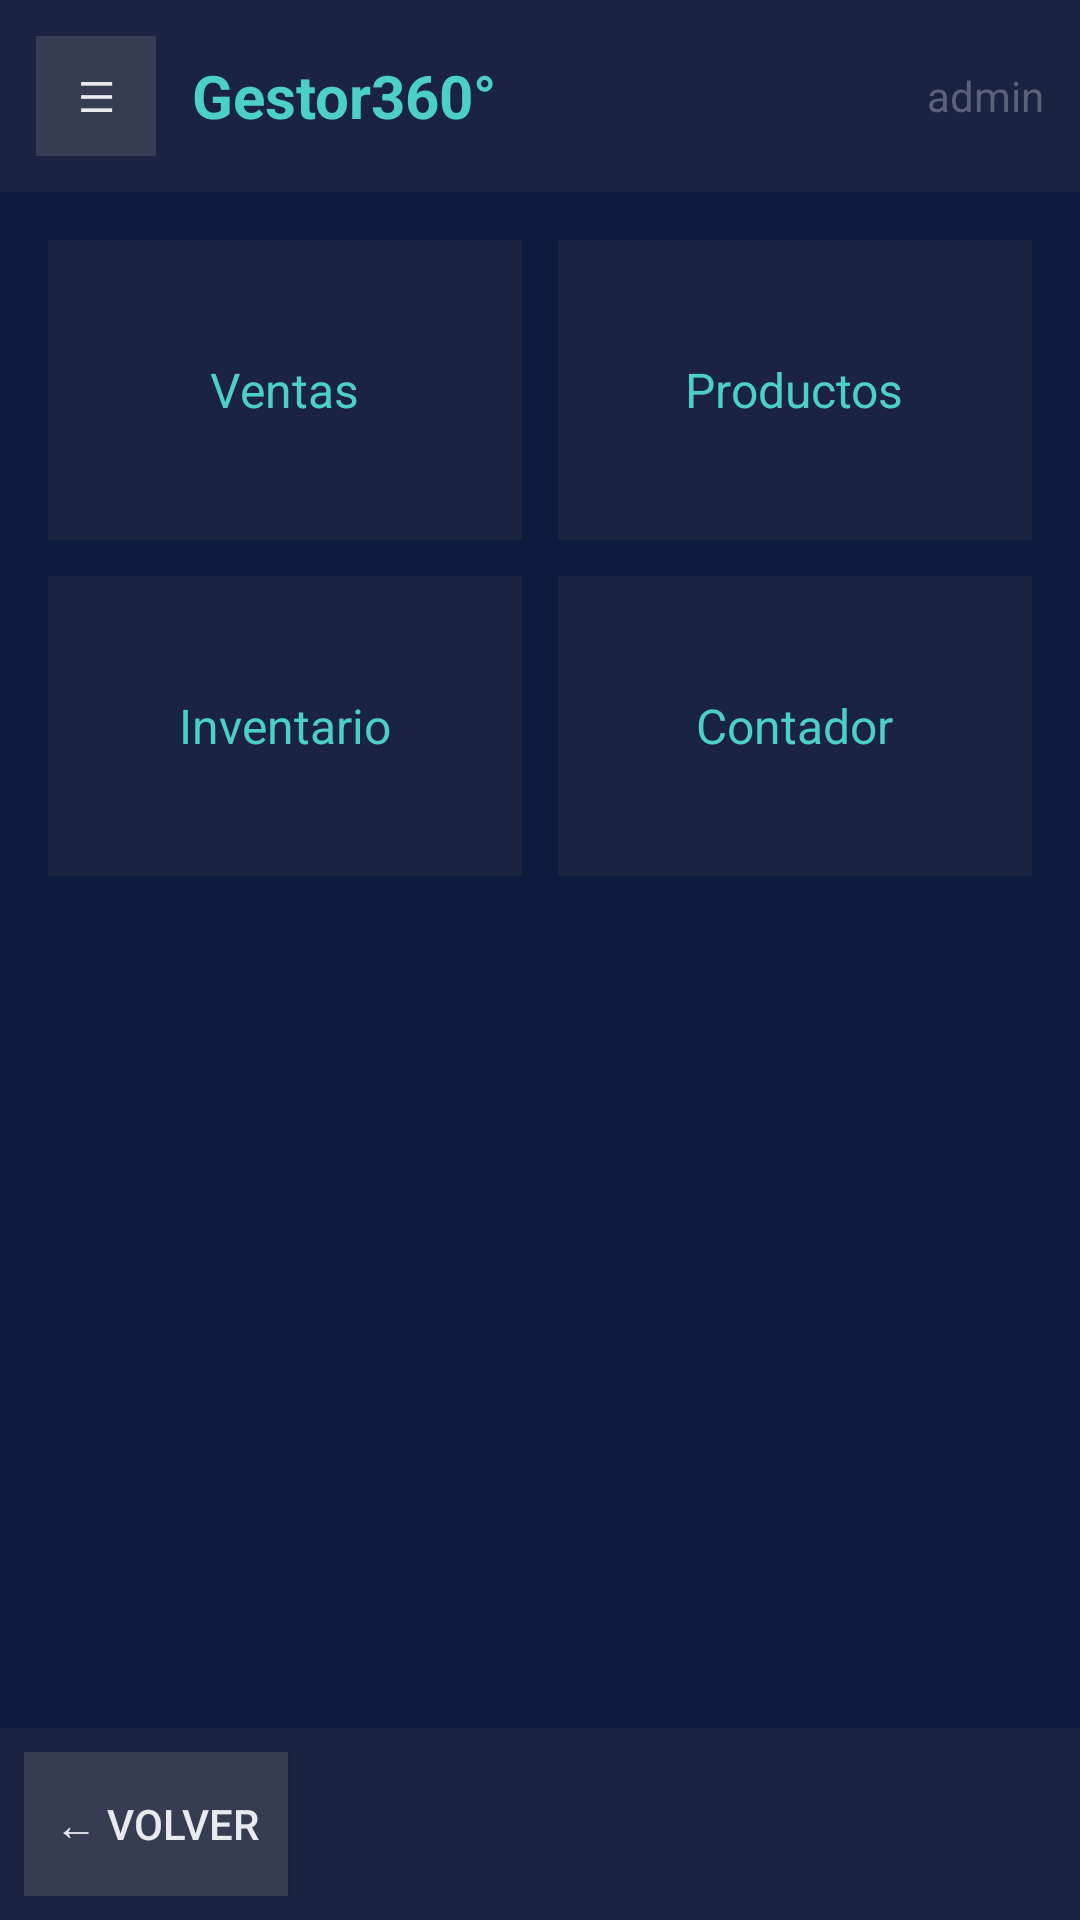

Android layout source for this screen:
<!-- AndroidManifest.xml: activity theme Theme.Gestor360 -->
<!-- res/layout/activity_main.xml -->
<?xml version="1.0" encoding="utf-8"?>
<LinearLayout xmlns:android="http://schemas.android.com/apk/res/android"
    android:id="@+id/drawer_layout"
    android:layout_width="match_parent"
    android:layout_height="match_parent"
    android:background="#0d1b3e"
    android:orientation="vertical">

    <LinearLayout
        android:layout_width="match_parent"
        android:layout_height="wrap_content"
        android:orientation="horizontal"
        android:padding="12dp"
        android:gravity="center_vertical"
        android:background="#1a2340">
        <Button android:id="@+id/btnMenu" android:layout_width="40dp" android:layout_height="40dp" android:text="☰" android:background="#363d52" android:textColor="#e8eaf0"/>
        <TextView android:id="@+id/tvTitulo" android:layout_width="0dp" android:layout_height="wrap_content" android:layout_weight="1" android:text="Gestor360°" android:textColor="#4dd0c4" android:textSize="20sp" android:textStyle="bold" android:layout_marginStart="12dp"/>
        <TextView android:id="@+id/tvUsuario" android:layout_width="wrap_content" android:layout_height="wrap_content" android:text="admin" android:textColor="#5a6278" android:textSize="14sp"/>
    </LinearLayout>

    <LinearLayout android:id="@+id/sidebar" android:layout_width="match_parent" android:layout_height="wrap_content" android:orientation="vertical" android:background="#1a2340" android:padding="8dp" android:visibility="gone">
        <Button android:id="@+id/menuDashboard" android:layout_width="match_parent" android:layout_height="wrap_content" android:text="Dashboard" android:background="#0d1b3e" android:textColor="#e8eaf0" android:gravity="start" android:padding="12dp"/>
        <Button android:id="@+id/menuVentas" android:layout_width="match_parent" android:layout_height="wrap_content" android:text="Ventas" android:background="#0d1b3e" android:textColor="#e8eaf0" android:gravity="start" android:padding="12dp"/>
        <Button android:id="@+id/menuProductos" android:layout_width="match_parent" android:layout_height="wrap_content" android:text="Productos" android:background="#0d1b3e" android:textColor="#e8eaf0" android:gravity="start" android:padding="12dp"/>
        <Button android:id="@+id/menuInventario" android:layout_width="match_parent" android:layout_height="wrap_content" android:text="Inventario" android:background="#0d1b3e" android:textColor="#e8eaf0" android:gravity="start" android:padding="12dp"/>
        <Button android:id="@+id/menuContador" android:layout_width="match_parent" android:layout_height="wrap_content" android:text="Contador" android:background="#0d1b3e" android:textColor="#e8eaf0" android:gravity="start" android:padding="12dp"/>
        <Button android:id="@+id/menuStockReal" android:layout_width="match_parent" android:layout_height="wrap_content" android:text="Stock Real" android:background="#0d1b3e" android:textColor="#e8eaf0" android:gravity="start" android:padding="12dp"/>
        <Button android:id="@+id/menuChat" android:layout_width="match_parent" android:layout_height="wrap_content" android:text="Chat" android:background="#0d1b3e" android:textColor="#e8eaf0" android:gravity="start" android:padding="12dp"/>
        <Button android:id="@+id/menuLogout" android:layout_width="match_parent" android:layout_height="wrap_content" android:text="Cerrar Sesión" android:background="#0d1b3e" android:textColor="#ff6b6b" android:gravity="start" android:padding="12dp"/>
    </LinearLayout>

    <FrameLayout android:layout_width="match_parent" android:layout_height="0dp" android:layout_weight="1" android:padding="16dp">
        <LinearLayout android:id="@+id/panelDashboard" android:layout_width="match_parent" android:layout_height="match_parent" android:orientation="vertical" android:visibility="visible">
            <LinearLayout android:layout_width="match_parent" android:layout_height="wrap_content" android:orientation="horizontal" android:layout_marginBottom="12dp">
                <LinearLayout android:id="@+id/cardVentas" android:layout_width="0dp" android:layout_height="100dp" android:layout_weight="1" android:background="#1a2340" android:gravity="center" android:orientation="vertical" android:layout_marginEnd="6dp">
                    <TextView android:layout_width="wrap_content" android:layout_height="wrap_content" android:text="Ventas" android:textColor="#4dd0c4" android:textSize="16sp"/>
                </LinearLayout>
                <LinearLayout android:id="@+id/cardProductos" android:layout_width="0dp" android:layout_height="100dp" android:layout_weight="1" android:background="#1a2340" android:gravity="center" android:orientation="vertical" android:layout_marginStart="6dp">
                    <TextView android:layout_width="wrap_content" android:layout_height="wrap_content" android:text="Productos" android:textColor="#4dd0c4" android:textSize="16sp"/>
                </LinearLayout>
            </LinearLayout>
            <LinearLayout android:layout_width="match_parent" android:layout_height="wrap_content" android:orientation="horizontal">
                <LinearLayout android:id="@+id/cardInventario" android:layout_width="0dp" android:layout_height="100dp" android:layout_weight="1" android:background="#1a2340" android:gravity="center" android:orientation="vertical" android:layout_marginEnd="6dp">
                    <TextView android:layout_width="wrap_content" android:layout_height="wrap_content" android:text="Inventario" android:textColor="#4dd0c4" android:textSize="16sp"/>
                </LinearLayout>
                <LinearLayout android:id="@+id/cardContador" android:layout_width="0dp" android:layout_height="100dp" android:layout_weight="1" android:background="#1a2340" android:gravity="center" android:orientation="vertical" android:layout_marginStart="6dp">
                    <TextView android:layout_width="wrap_content" android:layout_height="wrap_content" android:text="Contador" android:textColor="#4dd0c4" android:textSize="16sp"/>
                </LinearLayout>
            </LinearLayout>
        </LinearLayout>
        <LinearLayout android:id="@+id/panelVentas" android:layout_width="match_parent" android:layout_height="match_parent" android:orientation="vertical" android:visibility="gone"/>
        <LinearLayout android:id="@+id/panelProductos" android:layout_width="match_parent" android:layout_height="match_parent" android:orientation="vertical" android:visibility="gone"/>
        <LinearLayout android:id="@+id/panelInventario" android:layout_width="match_parent" android:layout_height="match_parent" android:orientation="vertical" android:visibility="gone"/>
        <LinearLayout android:id="@+id/panelContador" android:layout_width="match_parent" android:layout_height="match_parent" android:orientation="vertical" android:visibility="gone"/>
        <LinearLayout android:id="@+id/panelStockReal" android:layout_width="match_parent" android:layout_height="match_parent" android:orientation="vertical" android:visibility="gone"/>
        <LinearLayout android:id="@+id/panelChat" android:layout_width="match_parent" android:layout_height="match_parent" android:orientation="vertical" android:visibility="gone"/>
    </FrameLayout>

    <LinearLayout android:layout_width="match_parent" android:layout_height="wrap_content" android:orientation="horizontal" android:padding="8dp" android:gravity="center_vertical" android:background="#1a2340">
        <Button android:id="@+id/btnBack" android:layout_width="wrap_content" android:layout_height="wrap_content" android:text="← Volver" android:background="#363d52" android:textColor="#e8eaf0" android:padding="8dp"/>
        <TextView android:id="@+id/tvBadge" android:layout_width="wrap_content" android:layout_height="wrap_content" android:text="" android:textColor="#4dd0c4" android:layout_marginStart="12dp"/>
    </LinearLayout>
</LinearLayout>
<!-- resources referenced by this layout -->
<resources>
  <style name="Theme.Gestor360" parent="android:Theme.Material.Light.NoActionBar">
          <item name="android:statusBarColor">#4285F4</item>
          <item name="android:windowBackground">#E8F0FE</item>
      </style>
</resources>
